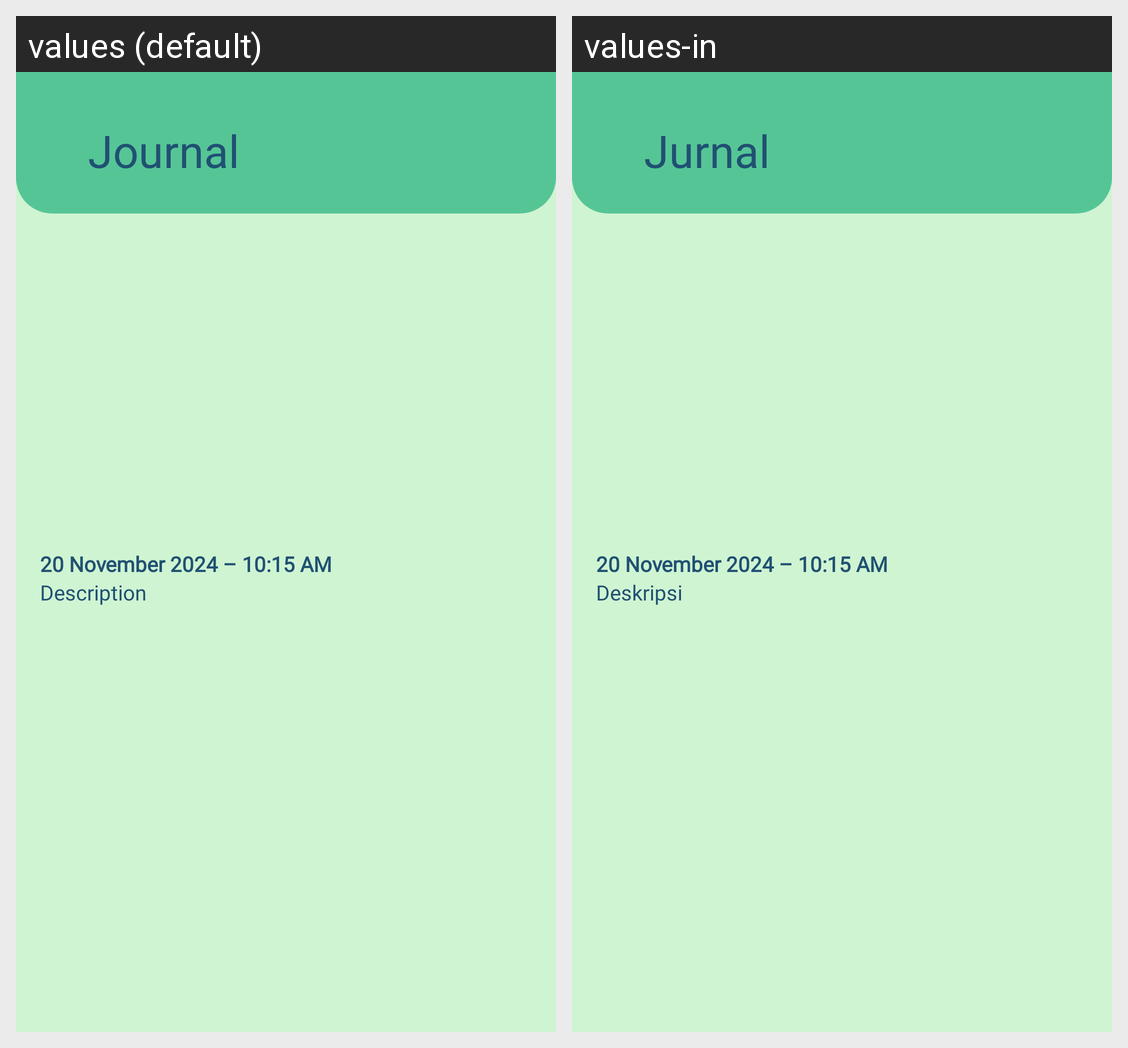

For this localized Android screen grid, give each drawn string resource with its value in every locale shown.
Android screen res/layout/activity_journal_detail.xml rendered under 2 locales, left to right: values (default), values-in. Device: Nexus 5 (rendered at 1080×1920; each locale shown at half size, 540×960, under a caption strip naming it); theme Theme.Stunting.
Strings drawn on this screen, with the default value and each locale's value (text and hints the layout hard-codes, and strings that could not be matched under every locale, appear in the picture but are not listed):

journal
  values: Journal
  values-in: Jurnal

journal_date
  values: 20 November 2024 – 10:15 AM
  values-in: 20 November 2024 – 10:15 AM

description
  values: Description
  values-in: Deskripsi
